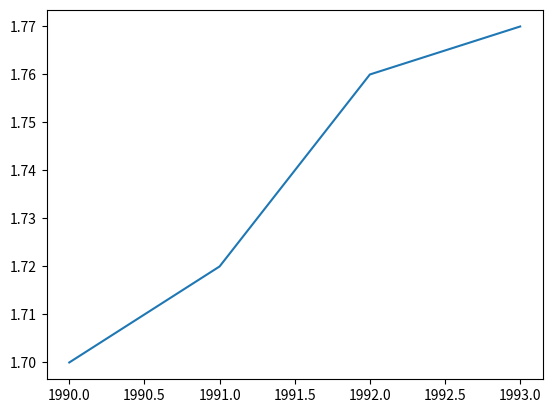

This figure's Python source:
# ejecutar como:
# python program1.py
# Creación de un grafico X,Y
#

# importamos librerias
import matplotlib.pyplot as plt

# creamos un conjunto de datos
# NOTA:  para graficar deben coincidir en cantidad de datos
year = [1990, 1991, 1992, 1993]
height = [1.70, 1.72, 1.76, 1.77]

plt.plot(year, height)
plt.show()